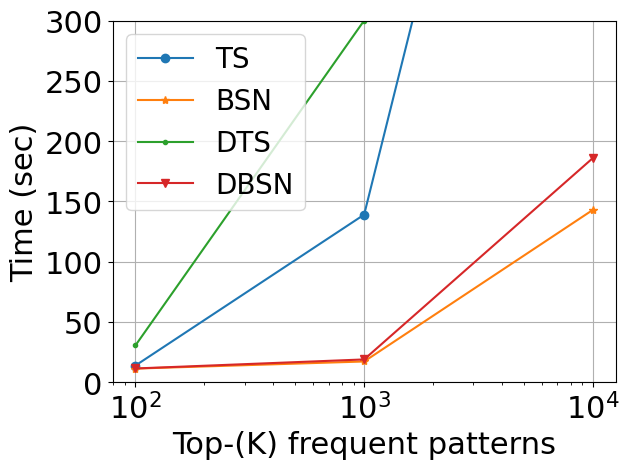
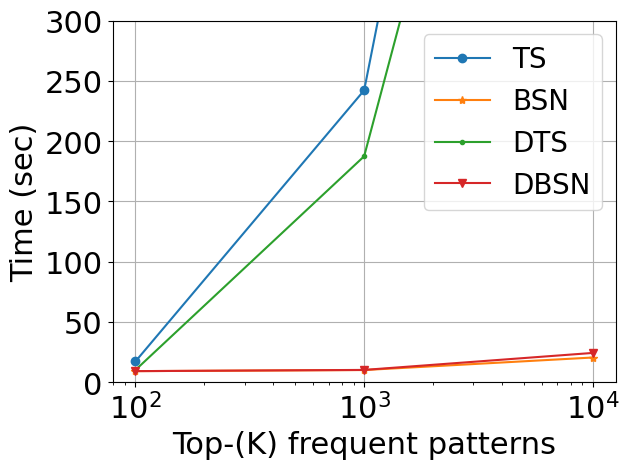
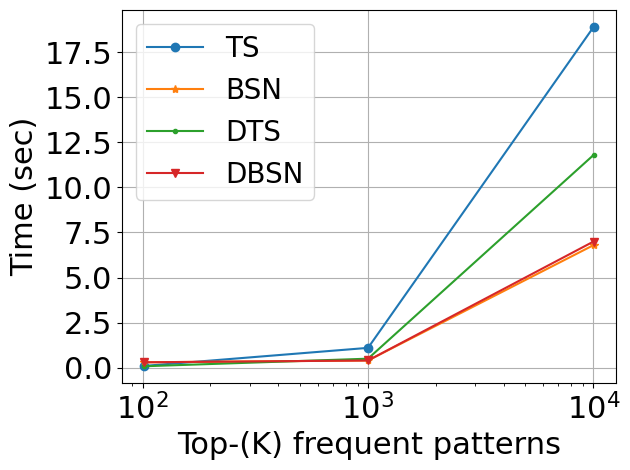
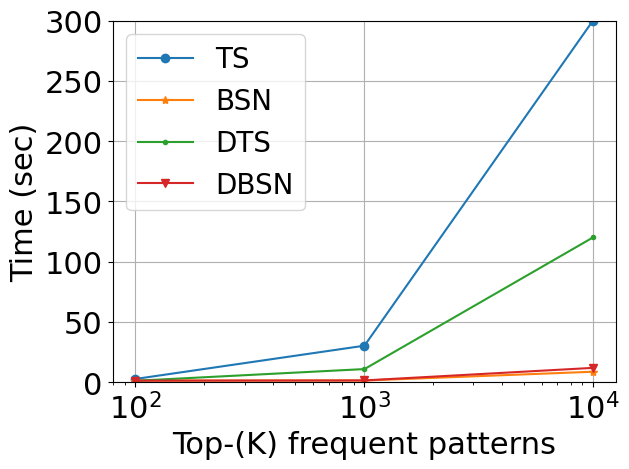
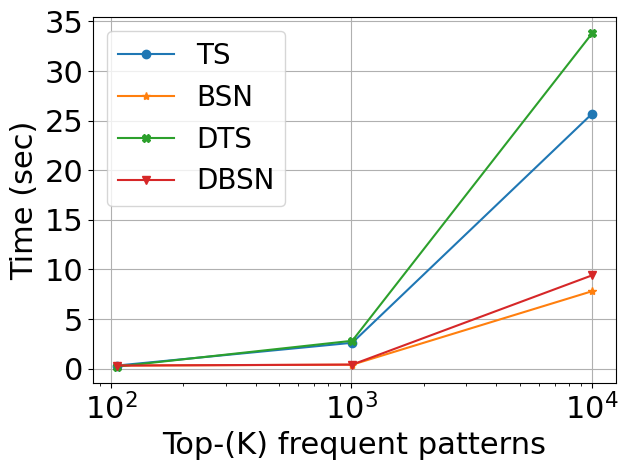
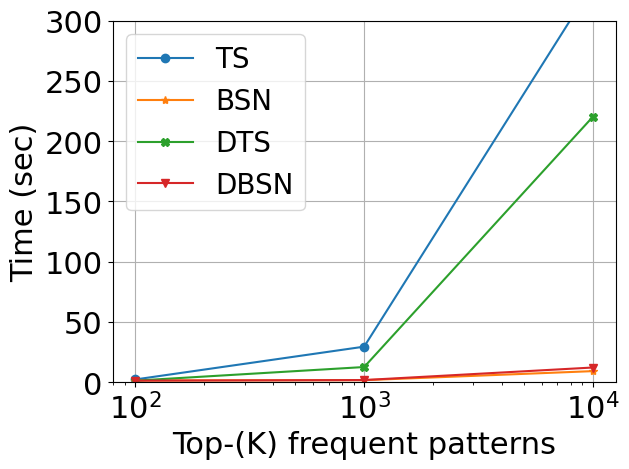
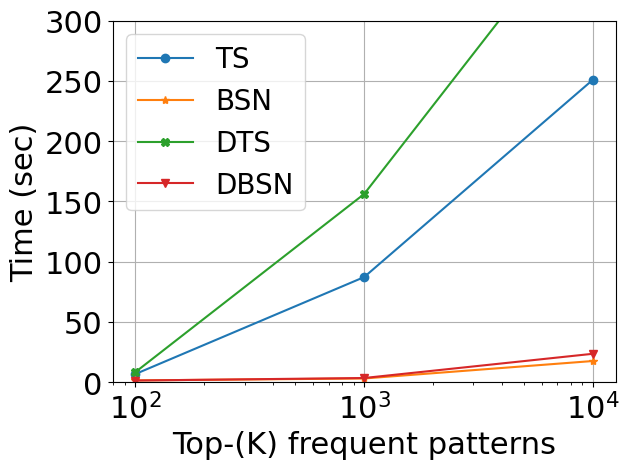
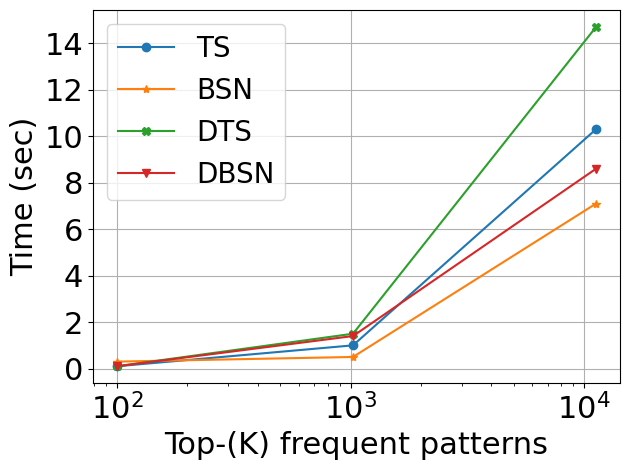
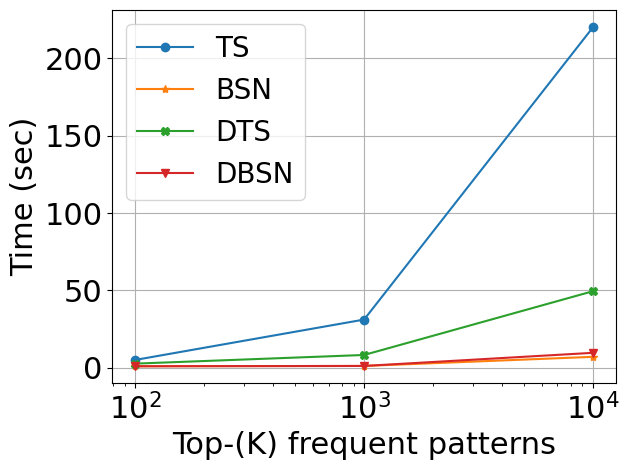
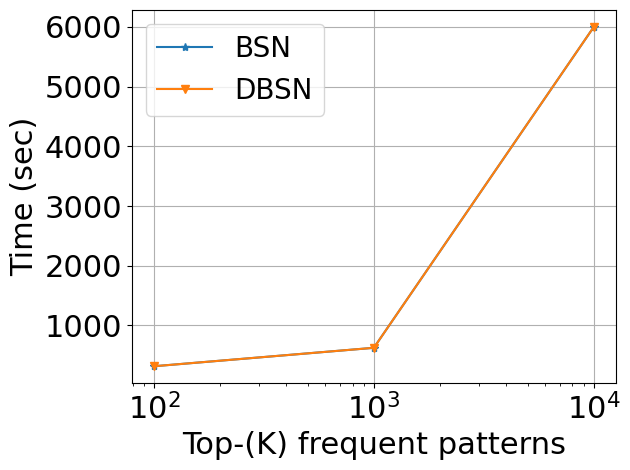

Write Python code to recreate these figures, in order.
import matplotlib.pyplot as plt

plt.figure("KosarakR")
plt.rcParams["font.family"] = "Times New Roman"
plt.xlabel("Top-(K) frequent patterns", fontsize=22)
plt.ylim(0,300)
plt.xscale('log')
plt.xticks(fontsize=22) 
plt.yticks(fontsize=22) 
plt.ylabel("Time (sec)", fontsize=22)
x = [100, 1000, 10007]
y = [13.8, 139.0, 900]
plt.plot(x, y, marker='o', linestyle='-', label="TS")
y = [11.3, 17.2, 143.0]
plt.plot(x, y, marker='*', linestyle='-', label="BSN")
y = [30.48, 300.0, 1500]
plt.plot(x, y, marker='.', linestyle='-', label="DTS")
y = [11.4, 18.9, 186.0]
plt.plot(x, y, marker='v', linestyle='-', label="DBSN")
plt.legend(fontsize=20)
plt.tight_layout()
plt.grid(True)
plt.savefig("KosarakR.svg", format="svg", dpi=300)  # High-quality output
plt.savefig("KosarakR.pdf", format="pdf", dpi=300)  # High-quality output

plt.figure("AccidentsR")
plt.rcParams["font.family"] = "Times New Roman"
plt.xlabel("Top-(K) frequent patterns", fontsize=22)
plt.ylim(0,300)
plt.xscale('log')
plt.xticks(fontsize=22) 
plt.yticks(fontsize=22) 
plt.ylabel("Time (sec)", fontsize=22)
x = [100, 1000, 10000]
y = [17.2, 242.1, 1200]
plt.plot(x, y, marker='o', linestyle='-', label="TS")
y = [9.2, 10.1, 20.5]
plt.plot(x, y, marker='*', linestyle='-', label="BSN")
y = [10.1, 187.4, 900]
plt.plot(x, y, marker='.', linestyle='-', label="DTS")
y = [9.2, 10.2, 24.3]
plt.plot(x, y, marker='v', linestyle='-', label="DBSN")
plt.legend(fontsize=20)
plt.tight_layout()
plt.grid(True)
plt.savefig("AccidentsR.svg", format="svg", dpi=300)  # High-quality output
plt.savefig("AccidentsR.pdf", format="pdf", dpi=300)  # High-quality output

plt.figure("ChessR")
plt.rcParams["font.family"] = "Times New Roman"
plt.xlabel("Top-(K) frequent patterns", fontsize=22)
# plt.ylim(0,300)
plt.xscale('log')
plt.xticks(fontsize=22) 
plt.yticks(fontsize=22) 
plt.ylabel("Time (sec)", fontsize=22)
x = [102, 1001, 10028]
y = [0.1, 1.1, 18.9]
plt.plot(x, y, marker='o', linestyle='-', label="TS")
y = [0.3, 0.4, 6.8]
plt.plot(x, y, marker='*', linestyle='-', label="BSN")
y = [0.08, 0.5, 11.8]
plt.plot(x, y, marker='.', linestyle='-', label="DTS")
y = [0.3, 0.4, 7.0]
plt.plot(x, y, marker='v', linestyle='-', label="DBSN")
plt.legend(fontsize=20)
plt.tight_layout()
plt.grid(True)
plt.savefig("ChessR.svg", format="svg", dpi=300)  # High-quality output
plt.savefig("ChessR.pdf", format="pdf", dpi=300)  # High-quality output

plt.figure("ConnectR")
plt.rcParams["font.family"] = "Times New Roman"
plt.xlabel("Top-(K) frequent patterns", fontsize=22)
plt.ylim(0,300)
plt.xscale('log')
plt.xticks(fontsize=22) 
plt.yticks(fontsize=22) 
plt.ylabel("Time (sec)", fontsize=22)
x = [100, 1003, 10015]
y = [2.7, 30.3, 300]
plt.plot(x, y, marker='o', linestyle='-', label="TS")
y = [1.3, 1.4, 8.7]
plt.plot(x, y, marker='*', linestyle='-', label="BSN")
y = [1.2, 10.9, 120.1]
plt.plot(x, y, marker='.', linestyle='-', label="DTS")
y = [1.3, 1.5, 11.9]
plt.plot(x, y, marker='v', linestyle='-', label="DBSN")
plt.legend(fontsize=20)
plt.tight_layout()
plt.grid(True)
plt.savefig("ConnectR.svg", format="svg", dpi=300)  # High-quality output
plt.savefig("ConnectR.pdf", format="pdf", dpi=300)  # High-quality output

plt.figure("MushroomR")
plt.rcParams["font.family"] = "Times New Roman"
plt.xlabel("Top-(K) frequent patterns", fontsize=22)
# plt.ylim(0,300)
plt.xscale('log')
plt.xticks(fontsize=22) 
plt.yticks(fontsize=22) 
plt.ylabel("Time (sec)", fontsize=22)
x = [106, 1008, 10011]
y = [0.3, 2.6, 25.7]
plt.plot(x, y, marker='o', linestyle='-', label="TS")
y = [0.3, 0.39, 7.8]
plt.plot(x, y, marker='*', linestyle='-', label="BSN")
y = [0.2, 2.8, 33.8]
plt.plot(x, y, marker='X', linestyle='-', label="DTS")
y = [0.3, 0.4, 9.4]
plt.plot(x, y, marker='v', linestyle='-', label="DBSN")
plt.legend(fontsize=20)
plt.tight_layout()
plt.grid(True)
plt.savefig("MushroomR.svg", format="svg", dpi=300)  # High-quality output
plt.savefig("MushroomR.pdf", format="pdf", dpi=300)  # High-quality output

dataset="pumsbR"
x = [100, 1000, 10002]
plt.figure(dataset)
plt.rcParams["font.family"] = "Times New Roman"
plt.xlabel("Top-(K) frequent patterns", fontsize=22)
plt.ylim(0,300)
plt.xscale('log')
plt.xticks(fontsize=22) 
plt.yticks(fontsize=22) 
plt.ylabel("Time (sec)", fontsize=22)
y = [2.3, 29.5, 330]
plt.plot(x, y, marker='o', linestyle='-', label="TS")
y = [1.4, 1.7, 9.2]
plt.plot(x, y, marker='*', linestyle='-', label="BSN")
y = [1.3, 12.6, 220.2]
plt.plot(x, y, marker='X', linestyle='-', label="DTS")
y = [1.3, 1.8, 12.2]
plt.plot(x, y, marker='v', linestyle='-', label="DBSN")
plt.legend(fontsize=20)
plt.tight_layout()
plt.grid(True)
plt.savefig(dataset + ".svg", format="svg", dpi=300)  # High-quality output
plt.savefig(dataset + ".pdf", format="pdf", dpi=300)  # High-quality output

dataset="T40I10D100KR"
x = [100, 1000, 10018]
plt.figure(dataset)
plt.rcParams["font.family"] = "Times New Roman"
plt.xlabel("Top-(K) frequent patterns", fontsize=22)
plt.ylim(0,300)
plt.xscale('log')
plt.xticks(fontsize=22) 
plt.yticks(fontsize=22) 
plt.ylabel("Time (sec)", fontsize=22)
y = [6.8, 87.2, 251.0]
plt.plot(x, y, marker='o', linestyle='-', label="TS")
y = [1.5, 3.1, 17.6]
plt.plot(x, y, marker='*', linestyle='-', label="BSN")
y = [8.4, 156.1, 400.0]
plt.plot(x, y, marker='X', linestyle='-', label="DTS")
y = [1.4, 3.5, 23.6]
plt.plot(x, y, marker='v', linestyle='-', label="DBSN")
plt.legend(fontsize=20)
plt.tight_layout()
plt.grid(True)
plt.savefig(dataset + ".svg", format="svg", dpi=300)  # High-quality output
plt.savefig(dataset + ".pdf", format="pdf", dpi=300)  # High-quality output

dataset="L-0023R"
x = [100, 1025, 11257]
plt.figure(dataset)
plt.rcParams["font.family"] = "Times New Roman"
plt.xlabel("Top-(K) frequent patterns", fontsize=22)
# plt.ylim(0,300)
plt.xscale('log')
plt.xticks(fontsize=22) 
plt.yticks(fontsize=22) 
plt.ylabel("Time (sec)", fontsize=22)
y = [0.1, 1.0, 10.3]
plt.plot(x, y, marker='o', linestyle='-', label="TS")
y = [0.3, 0.5, 7.1]
plt.plot(x, y, marker='*', linestyle='-', label="BSN")
y = [0.1, 1.5, 14.7]
plt.plot(x, y, marker='X', linestyle='-', label="DTS")
y = [0.1, 1.4, 8.6]
plt.plot(x, y, marker='v', linestyle='-', label="DBSN")
plt.legend(fontsize=20)
plt.tight_layout()
plt.grid(True)
plt.savefig(dataset + ".svg", format="svg", dpi=300)  # High-quality output
plt.savefig(dataset + ".pdf", format="pdf", dpi=300)  # High-quality output

dataset="T16IT20D100KR"
x = [100, 1000, 10034]
plt.figure(dataset)
plt.rcParams["font.family"] = "Times New Roman"
plt.xlabel("Top-(K) frequent patterns", fontsize=22)
# plt.ylim(0,300)
plt.xscale('log')
plt.xticks(fontsize=22) 
plt.yticks(fontsize=22) 
plt.ylabel("Time (sec)", fontsize=22)
y = [5.0, 31.1, 220.4]
plt.plot(x, y, marker='o', linestyle='-', label="TS")
y = [0.9, 1.1, 7.0]
plt.plot(x, y, marker='*', linestyle='-', label="BSN")
y = [2.6, 8.2, 49.5]
plt.plot(x, y, marker='X', linestyle='-', label="DTS")
y = [0.9, 1.1, 9.6]
plt.plot(x, y, marker='v', linestyle='-', label="DBSN")
plt.legend(fontsize=20)
plt.tight_layout()
plt.grid(True)
plt.savefig(dataset + ".svg", format="svg", dpi=300)  # High-quality output
plt.savefig(dataset + ".pdf", format="pdf", dpi=300)  # High-quality output


dataset="WebdocsR"
x = [100, 1000, 10000]
plt.figure(dataset)
plt.rcParams["font.family"] = "Times New Roman"
plt.xlabel("Top-(K) frequent patterns", fontsize=22)
# plt.ylim(0,300)
plt.xscale('log')
plt.xticks(fontsize=22) 
plt.yticks(fontsize=22) 
plt.ylabel("Time (sec)", fontsize=22)
y = [317.0, 626.0, 6000.0]
plt.plot(x, y, marker='*', linestyle='-', label="BSN")
y = [317.0, 626.0, 6000.0]
plt.plot(x, y, marker='v', linestyle='-', label="DBSN")
plt.legend(fontsize=20)
plt.tight_layout()
plt.grid(True)
plt.savefig(dataset + ".svg", format="svg", dpi=300)  # High-quality output
plt.savefig(dataset + ".pdf", format="pdf", dpi=300)  # High-quality output

plt.show()


